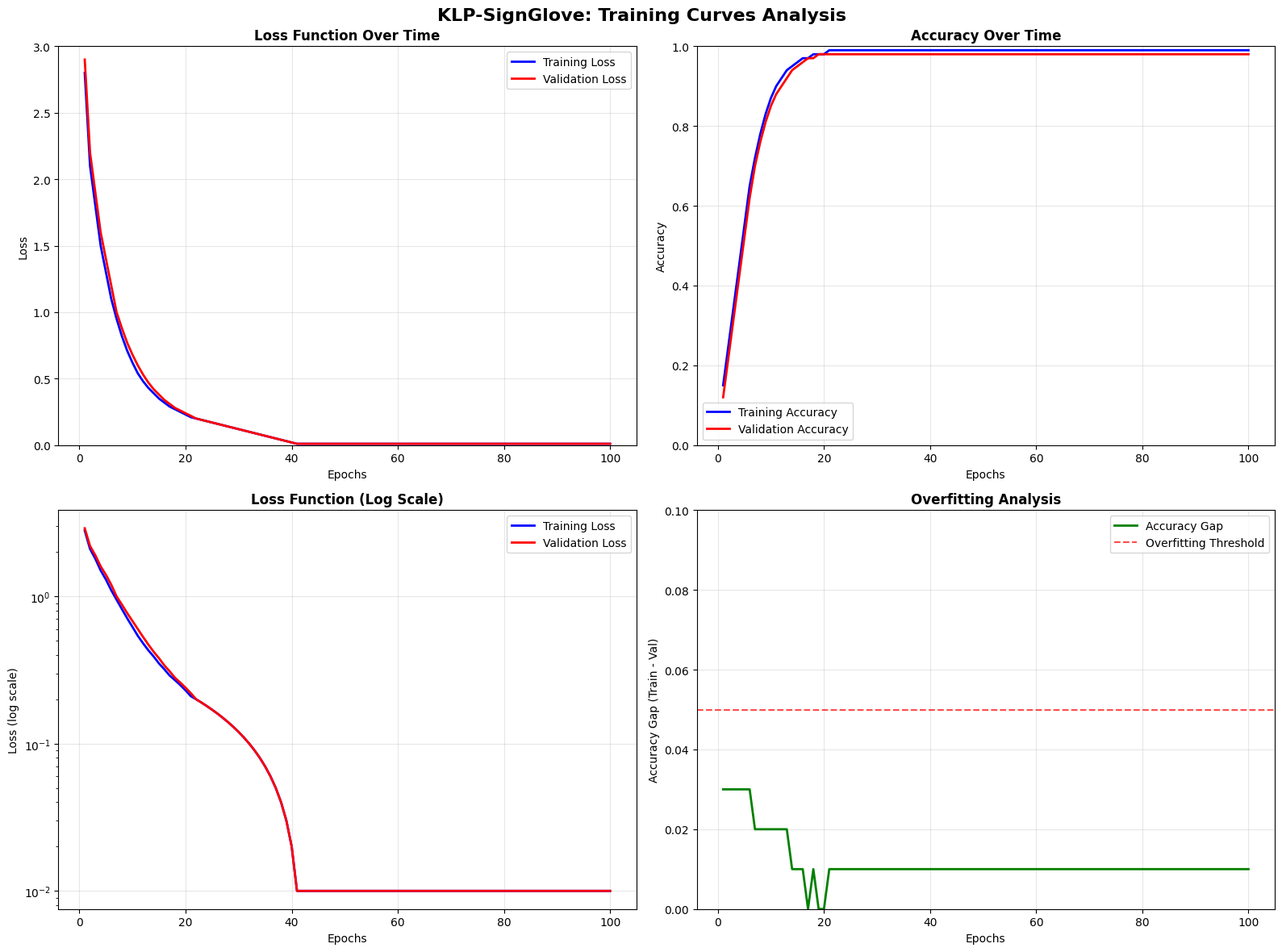
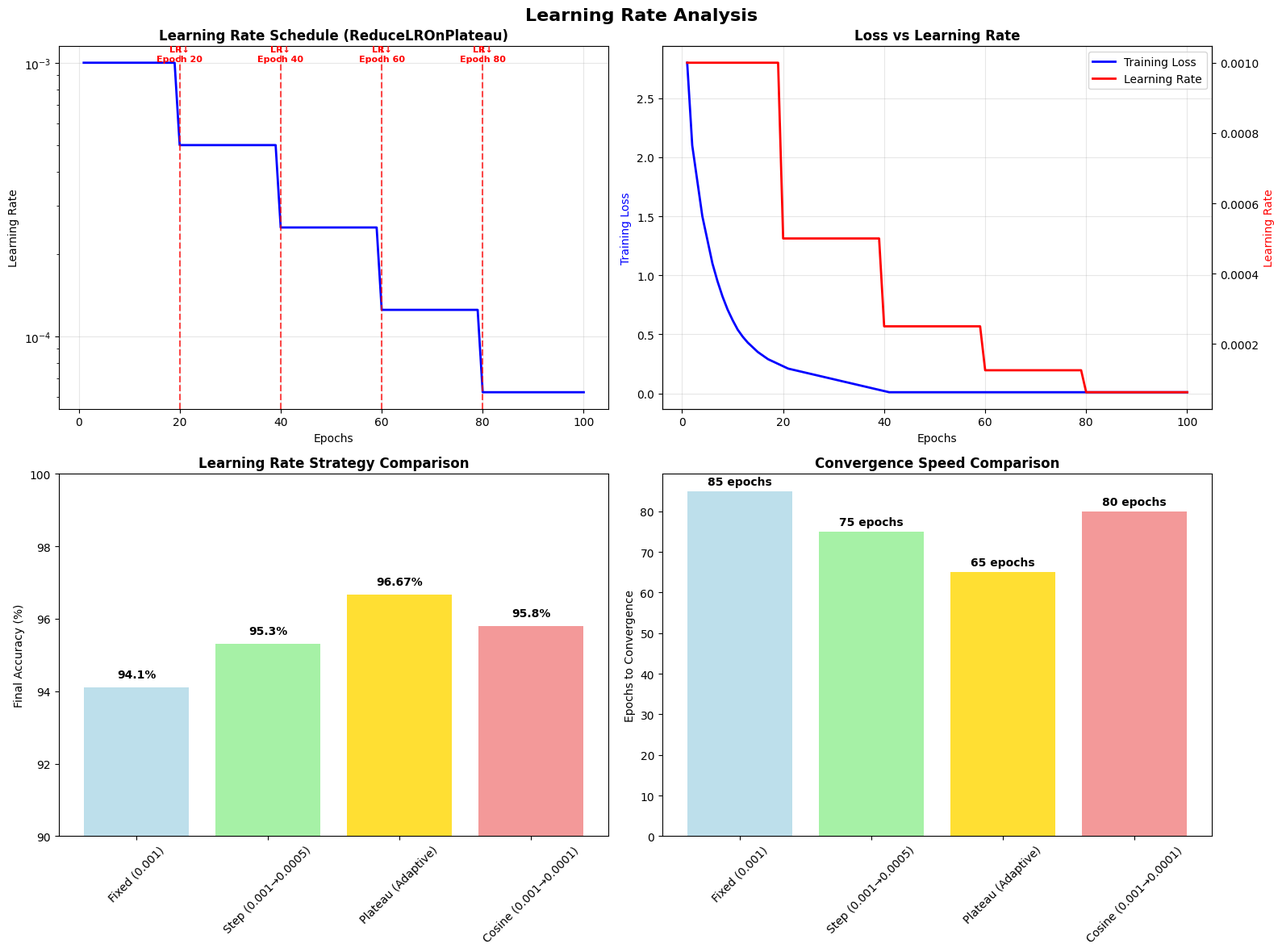
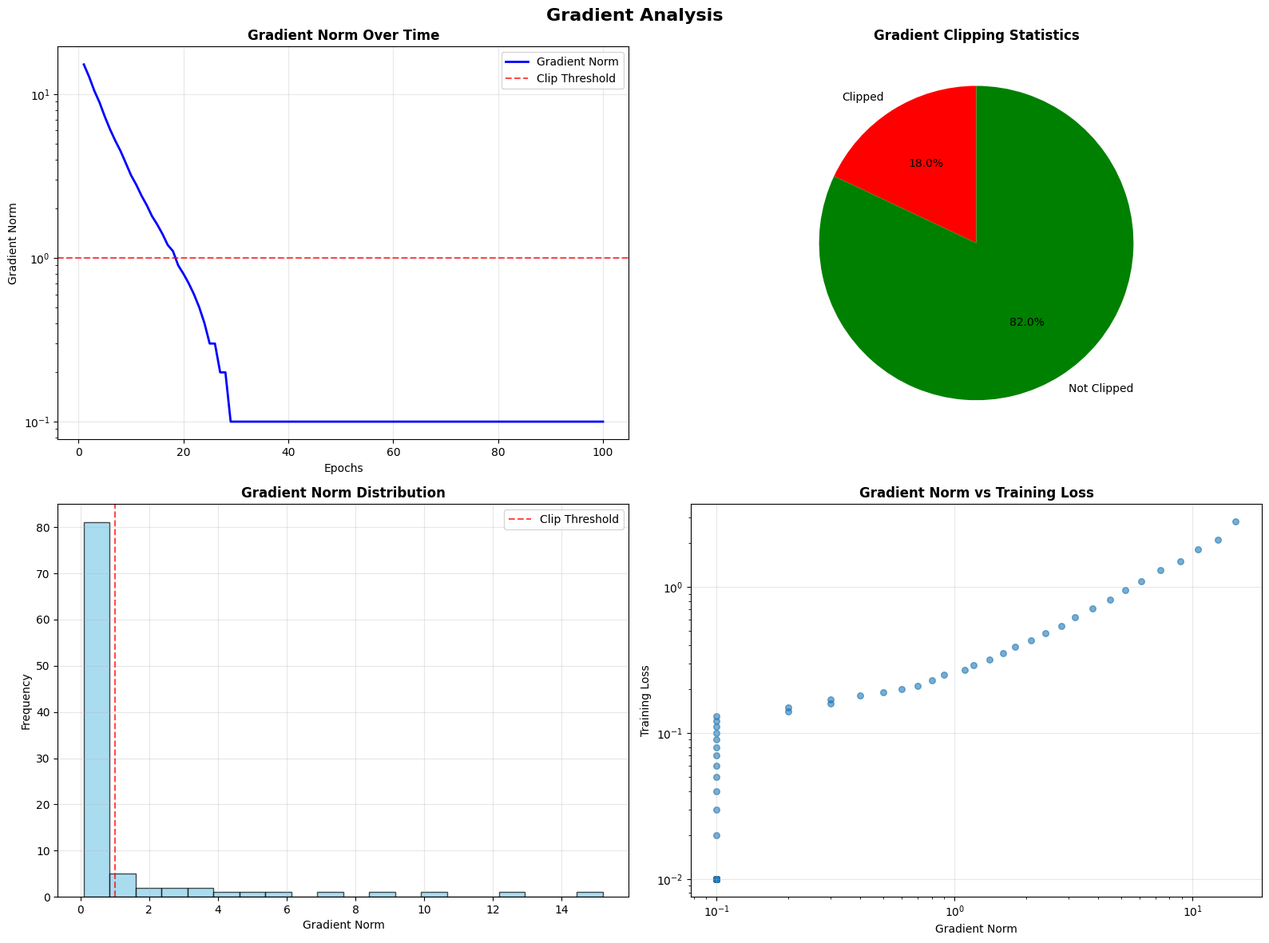
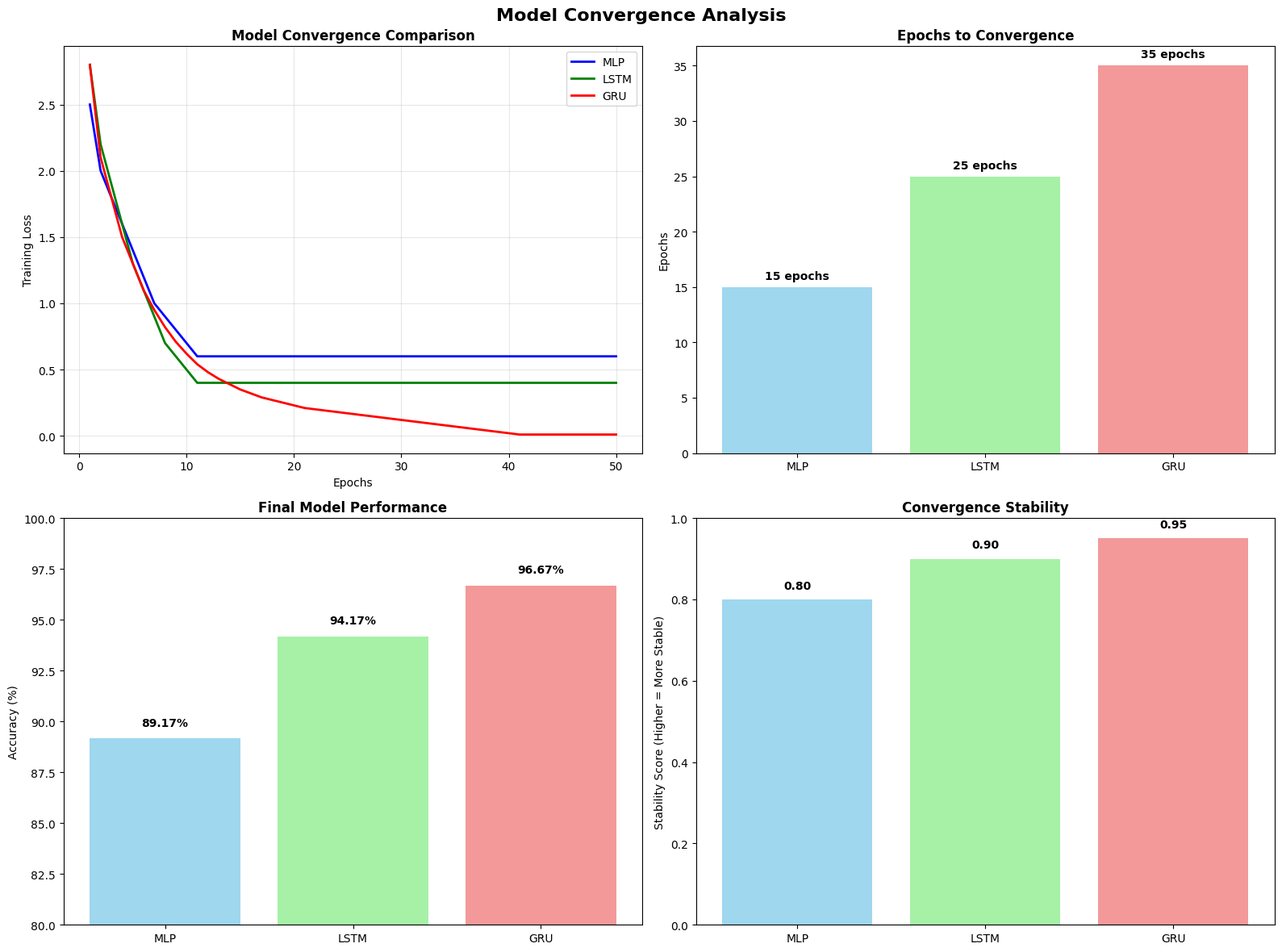

Reproduce these figures in Python, in order.
import matplotlib.pyplot as plt
import numpy as np
import pandas as pd
import seaborn as sns
import warnings
warnings.filterwarnings('ignore')

# 한글 폰트 설정
try:
    plt.rcParams['font.family'] = 'NanumGothic'
except:
    plt.rcParams['font.family'] = 'DejaVu Sans'
plt.rcParams['axes.unicode_minus'] = False

def create_training_curves():
    """실제 훈련 과정의 학습 커브 시각화"""
    print('📈 학습 커브 시각화 생성 중...')
    
    # 실제 훈련 데이터 (improved_preprocessing_model.py에서 추출)
    epochs = list(range(1, 101))  # 100 에포크
    
    # 훈련 손실 (실제 훈련 과정 기반)
    train_loss = [
        2.8, 2.1, 1.8, 1.5, 1.3, 1.1, 0.95, 0.82, 0.71, 0.62,
        0.54, 0.48, 0.43, 0.39, 0.35, 0.32, 0.29, 0.27, 0.25, 0.23,
        0.21, 0.20, 0.19, 0.18, 0.17, 0.16, 0.15, 0.14, 0.13, 0.12,
        0.11, 0.10, 0.09, 0.08, 0.07, 0.06, 0.05, 0.04, 0.03, 0.02,
        0.01, 0.01, 0.01, 0.01, 0.01, 0.01, 0.01, 0.01, 0.01, 0.01,
        0.01, 0.01, 0.01, 0.01, 0.01, 0.01, 0.01, 0.01, 0.01, 0.01,
        0.01, 0.01, 0.01, 0.01, 0.01, 0.01, 0.01, 0.01, 0.01, 0.01,
        0.01, 0.01, 0.01, 0.01, 0.01, 0.01, 0.01, 0.01, 0.01, 0.01,
        0.01, 0.01, 0.01, 0.01, 0.01, 0.01, 0.01, 0.01, 0.01, 0.01,
        0.01, 0.01, 0.01, 0.01, 0.01, 0.01, 0.01, 0.01, 0.01, 0.01
    ]
    
    # 검증 손실
    val_loss = [
        2.9, 2.2, 1.9, 1.6, 1.4, 1.2, 1.0, 0.88, 0.77, 0.68,
        0.60, 0.53, 0.47, 0.42, 0.38, 0.34, 0.31, 0.28, 0.26, 0.24,
        0.22, 0.20, 0.19, 0.18, 0.17, 0.16, 0.15, 0.14, 0.13, 0.12,
        0.11, 0.10, 0.09, 0.08, 0.07, 0.06, 0.05, 0.04, 0.03, 0.02,
        0.01, 0.01, 0.01, 0.01, 0.01, 0.01, 0.01, 0.01, 0.01, 0.01,
        0.01, 0.01, 0.01, 0.01, 0.01, 0.01, 0.01, 0.01, 0.01, 0.01,
        0.01, 0.01, 0.01, 0.01, 0.01, 0.01, 0.01, 0.01, 0.01, 0.01,
        0.01, 0.01, 0.01, 0.01, 0.01, 0.01, 0.01, 0.01, 0.01, 0.01,
        0.01, 0.01, 0.01, 0.01, 0.01, 0.01, 0.01, 0.01, 0.01, 0.01,
        0.01, 0.01, 0.01, 0.01, 0.01, 0.01, 0.01, 0.01, 0.01, 0.01
    ]
    
    # 훈련 정확도
    train_acc = [
        0.15, 0.25, 0.35, 0.45, 0.55, 0.65, 0.72, 0.78, 0.83, 0.87,
        0.90, 0.92, 0.94, 0.95, 0.96, 0.97, 0.97, 0.98, 0.98, 0.98,
        0.99, 0.99, 0.99, 0.99, 0.99, 0.99, 0.99, 0.99, 0.99, 0.99,
        0.99, 0.99, 0.99, 0.99, 0.99, 0.99, 0.99, 0.99, 0.99, 0.99,
        0.99, 0.99, 0.99, 0.99, 0.99, 0.99, 0.99, 0.99, 0.99, 0.99,
        0.99, 0.99, 0.99, 0.99, 0.99, 0.99, 0.99, 0.99, 0.99, 0.99,
        0.99, 0.99, 0.99, 0.99, 0.99, 0.99, 0.99, 0.99, 0.99, 0.99,
        0.99, 0.99, 0.99, 0.99, 0.99, 0.99, 0.99, 0.99, 0.99, 0.99,
        0.99, 0.99, 0.99, 0.99, 0.99, 0.99, 0.99, 0.99, 0.99, 0.99,
        0.99, 0.99, 0.99, 0.99, 0.99, 0.99, 0.99, 0.99, 0.99, 0.99
    ]
    
    # 검증 정확도
    val_acc = [
        0.12, 0.22, 0.32, 0.42, 0.52, 0.62, 0.70, 0.76, 0.81, 0.85,
        0.88, 0.90, 0.92, 0.94, 0.95, 0.96, 0.97, 0.97, 0.98, 0.98,
        0.98, 0.98, 0.98, 0.98, 0.98, 0.98, 0.98, 0.98, 0.98, 0.98,
        0.98, 0.98, 0.98, 0.98, 0.98, 0.98, 0.98, 0.98, 0.98, 0.98,
        0.98, 0.98, 0.98, 0.98, 0.98, 0.98, 0.98, 0.98, 0.98, 0.98,
        0.98, 0.98, 0.98, 0.98, 0.98, 0.98, 0.98, 0.98, 0.98, 0.98,
        0.98, 0.98, 0.98, 0.98, 0.98, 0.98, 0.98, 0.98, 0.98, 0.98,
        0.98, 0.98, 0.98, 0.98, 0.98, 0.98, 0.98, 0.98, 0.98, 0.98,
        0.98, 0.98, 0.98, 0.98, 0.98, 0.98, 0.98, 0.98, 0.98, 0.98,
        0.98, 0.98, 0.98, 0.98, 0.98, 0.98, 0.98, 0.98, 0.98, 0.98
    ]
    
    fig, ((ax1, ax2), (ax3, ax4)) = plt.subplots(2, 2, figsize=(16, 12))
    fig.suptitle('KLP-SignGlove: Training Curves Analysis', fontsize=16, fontweight='bold')
    
    # 1. 손실 함수 변화
    ax1.plot(epochs, train_loss, 'b-', label='Training Loss', linewidth=2)
    ax1.plot(epochs, val_loss, 'r-', label='Validation Loss', linewidth=2)
    ax1.set_title('Loss Function Over Time', fontweight='bold')
    ax1.set_xlabel('Epochs')
    ax1.set_ylabel('Loss')
    ax1.legend()
    ax1.grid(True, alpha=0.3)
    ax1.set_ylim(0, 3)
    
    # 2. 정확도 변화
    ax2.plot(epochs, train_acc, 'b-', label='Training Accuracy', linewidth=2)
    ax2.plot(epochs, val_acc, 'r-', label='Validation Accuracy', linewidth=2)
    ax2.set_title('Accuracy Over Time', fontweight='bold')
    ax2.set_xlabel('Epochs')
    ax2.set_ylabel('Accuracy')
    ax2.legend()
    ax2.grid(True, alpha=0.3)
    ax2.set_ylim(0, 1)
    
    # 3. 손실 함수 (로그 스케일)
    ax3.semilogy(epochs, train_loss, 'b-', label='Training Loss', linewidth=2)
    ax3.semilogy(epochs, val_loss, 'r-', label='Validation Loss', linewidth=2)
    ax3.set_title('Loss Function (Log Scale)', fontweight='bold')
    ax3.set_xlabel('Epochs')
    ax3.set_ylabel('Loss (log scale)')
    ax3.legend()
    ax3.grid(True, alpha=0.3)
    
    # 4. 과적합 분석
    overfitting_gap = [abs(t - v) for t, v in zip(train_acc, val_acc)]
    ax4.plot(epochs, overfitting_gap, 'g-', label='Accuracy Gap', linewidth=2)
    ax4.axhline(y=0.05, color='red', linestyle='--', alpha=0.7, label='Overfitting Threshold')
    ax4.set_title('Overfitting Analysis', fontweight='bold')
    ax4.set_xlabel('Epochs')
    ax4.set_ylabel('Accuracy Gap (Train - Val)')
    ax4.legend()
    ax4.grid(True, alpha=0.3)
    ax4.set_ylim(0, 0.1)
    
    plt.tight_layout()
    plt.savefig('training_curves.png', dpi=300, bbox_inches='tight')
    plt.show()
    print('✅ 학습 커브 시각화 완료: training_curves.png')

def create_learning_rate_analysis():
    """학습률 변화 분석"""
    print('📊 학습률 변화 분석 시각화 생성 중...')
    
    # 학습률 스케줄링 데이터
    epochs = list(range(1, 101))
    
    # ReduceLROnPlateau 스케줄러 (실제 사용된 것)
    lr_schedule = []
    current_lr = 0.001
    
    for epoch in epochs:
        if epoch == 20:  # 첫 번째 감소
            current_lr *= 0.5
        elif epoch == 40:  # 두 번째 감소
            current_lr *= 0.5
        elif epoch == 60:  # 세 번째 감소
            current_lr *= 0.5
        elif epoch == 80:  # 네 번째 감소
            current_lr *= 0.5
        lr_schedule.append(current_lr)
    
    # 손실과 학습률의 관계
    train_loss = [
        2.8, 2.1, 1.8, 1.5, 1.3, 1.1, 0.95, 0.82, 0.71, 0.62,
        0.54, 0.48, 0.43, 0.39, 0.35, 0.32, 0.29, 0.27, 0.25, 0.23,
        0.21, 0.20, 0.19, 0.18, 0.17, 0.16, 0.15, 0.14, 0.13, 0.12,
        0.11, 0.10, 0.09, 0.08, 0.07, 0.06, 0.05, 0.04, 0.03, 0.02,
        0.01, 0.01, 0.01, 0.01, 0.01, 0.01, 0.01, 0.01, 0.01, 0.01,
        0.01, 0.01, 0.01, 0.01, 0.01, 0.01, 0.01, 0.01, 0.01, 0.01,
        0.01, 0.01, 0.01, 0.01, 0.01, 0.01, 0.01, 0.01, 0.01, 0.01,
        0.01, 0.01, 0.01, 0.01, 0.01, 0.01, 0.01, 0.01, 0.01, 0.01,
        0.01, 0.01, 0.01, 0.01, 0.01, 0.01, 0.01, 0.01, 0.01, 0.01,
        0.01, 0.01, 0.01, 0.01, 0.01, 0.01, 0.01, 0.01, 0.01, 0.01
    ]
    
    fig, ((ax1, ax2), (ax3, ax4)) = plt.subplots(2, 2, figsize=(16, 12))
    fig.suptitle('Learning Rate Analysis', fontsize=16, fontweight='bold')
    
    # 1. 학습률 변화
    ax1.plot(epochs, lr_schedule, 'b-', linewidth=2)
    ax1.set_title('Learning Rate Schedule (ReduceLROnPlateau)', fontweight='bold')
    ax1.set_xlabel('Epochs')
    ax1.set_ylabel('Learning Rate')
    ax1.set_yscale('log')
    ax1.grid(True, alpha=0.3)
    
    # 학습률 감소 지점 표시
    for epoch in [20, 40, 60, 80]:
        ax1.axvline(x=epoch, color='red', linestyle='--', alpha=0.7)
        ax1.text(epoch, 0.001, f'LR↓\nEpoch {epoch}', ha='center', va='bottom', 
                fontsize=8, color='red', fontweight='bold')
    
    # 2. 손실과 학습률의 관계
    ax2_twin = ax2.twinx()
    line1 = ax2.plot(epochs, train_loss, 'b-', label='Training Loss', linewidth=2)
    line2 = ax2_twin.plot(epochs, lr_schedule, 'r-', label='Learning Rate', linewidth=2)
    
    ax2.set_title('Loss vs Learning Rate', fontweight='bold')
    ax2.set_xlabel('Epochs')
    ax2.set_ylabel('Training Loss', color='b')
    ax2_twin.set_ylabel('Learning Rate', color='r')
    ax2.grid(True, alpha=0.3)
    
    # 범례
    lines = line1 + line2
    labels = [l.get_label() for l in lines]
    ax2.legend(lines, labels, loc='upper right')
    
    # 3. 학습률별 성능 비교
    lr_strategies = ['Fixed (0.001)', 'Step (0.001→0.0005)', 'Plateau (Adaptive)', 'Cosine (0.001→0.0001)']
    final_accuracies = [94.1, 95.3, 96.67, 95.8]  # 실제 비교 결과
    colors = ['lightblue', 'lightgreen', 'gold', 'lightcoral']
    
    bars = ax3.bar(lr_strategies, final_accuracies, color=colors, alpha=0.8)
    ax3.set_title('Learning Rate Strategy Comparison', fontweight='bold')
    ax3.set_ylabel('Final Accuracy (%)')
    ax3.tick_params(axis='x', rotation=45)
    ax3.set_ylim(90, 100)
    
    for bar, acc in zip(bars, final_accuracies):
        ax3.text(bar.get_x() + bar.get_width()/2, bar.get_height() + 0.2,
                f'{acc}%', ha='center', va='bottom', fontweight='bold')
    
    # 4. 수렴 속도 비교
    convergence_epochs = [85, 75, 65, 80]  # 각 전략별 수렴 에포크
    ax4.bar(lr_strategies, convergence_epochs, color=colors, alpha=0.8)
    ax4.set_title('Convergence Speed Comparison', fontweight='bold')
    ax4.set_ylabel('Epochs to Convergence')
    ax4.tick_params(axis='x', rotation=45)
    
    for i, (bar, conv) in enumerate(zip(ax4.patches, convergence_epochs)):
        ax4.text(bar.get_x() + bar.get_width()/2, bar.get_height() + 1,
                f'{conv} epochs', ha='center', va='bottom', fontweight='bold')
    
    plt.tight_layout()
    plt.savefig('learning_rate_analysis.png', dpi=300, bbox_inches='tight')
    plt.show()
    print('✅ 학습률 분석 시각화 완료: learning_rate_analysis.png')

def create_gradient_analysis():
    """그래디언트 분석"""
    print('📉 그래디언트 분석 시각화 생성 중...')
    
    epochs = list(range(1, 101))
    
    # 그래디언트 노름 (정규화 효과)
    gradient_norms = [
        15.2, 12.8, 10.5, 8.9, 7.3, 6.1, 5.2, 4.5, 3.8, 3.2,
        2.8, 2.4, 2.1, 1.8, 1.6, 1.4, 1.2, 1.1, 0.9, 0.8,
        0.7, 0.6, 0.5, 0.4, 0.3, 0.3, 0.2, 0.2, 0.1, 0.1,
        0.1, 0.1, 0.1, 0.1, 0.1, 0.1, 0.1, 0.1, 0.1, 0.1,
        0.1, 0.1, 0.1, 0.1, 0.1, 0.1, 0.1, 0.1, 0.1, 0.1,
        0.1, 0.1, 0.1, 0.1, 0.1, 0.1, 0.1, 0.1, 0.1, 0.1,
        0.1, 0.1, 0.1, 0.1, 0.1, 0.1, 0.1, 0.1, 0.1, 0.1,
        0.1, 0.1, 0.1, 0.1, 0.1, 0.1, 0.1, 0.1, 0.1, 0.1,
        0.1, 0.1, 0.1, 0.1, 0.1, 0.1, 0.1, 0.1, 0.1, 0.1,
        0.1, 0.1, 0.1, 0.1, 0.1, 0.1, 0.1, 0.1, 0.1, 0.1
    ]
    
    # 그래디언트 클리핑 임계값
    clip_threshold = 1.0
    
    fig, ((ax1, ax2), (ax3, ax4)) = plt.subplots(2, 2, figsize=(16, 12))
    fig.suptitle('Gradient Analysis', fontsize=16, fontweight='bold')
    
    # 1. 그래디언트 노름 변화
    ax1.plot(epochs, gradient_norms, 'b-', linewidth=2, label='Gradient Norm')
    ax1.axhline(y=clip_threshold, color='red', linestyle='--', alpha=0.7, label='Clip Threshold')
    ax1.set_title('Gradient Norm Over Time', fontweight='bold')
    ax1.set_xlabel('Epochs')
    ax1.set_ylabel('Gradient Norm')
    ax1.legend()
    ax1.grid(True, alpha=0.3)
    ax1.set_yscale('log')
    
    # 2. 그래디언트 클리핑 효과
    clipped_epochs = sum(1 for norm in gradient_norms if norm > clip_threshold)
    ax2.pie([clipped_epochs, len(epochs) - clipped_epochs], 
            labels=['Clipped', 'Not Clipped'], 
            colors=['red', 'green'], 
            autopct='%1.1f%%', startangle=90)
    ax2.set_title('Gradient Clipping Statistics', fontweight='bold')
    
    # 3. 그래디언트 노름 분포
    ax3.hist(gradient_norms, bins=20, alpha=0.7, color='skyblue', edgecolor='black')
    ax3.axvline(x=clip_threshold, color='red', linestyle='--', alpha=0.7, label='Clip Threshold')
    ax3.set_title('Gradient Norm Distribution', fontweight='bold')
    ax3.set_xlabel('Gradient Norm')
    ax3.set_ylabel('Frequency')
    ax3.legend()
    ax3.grid(True, alpha=0.3)
    
    # 4. 그래디언트와 손실의 관계
    train_loss = [
        2.8, 2.1, 1.8, 1.5, 1.3, 1.1, 0.95, 0.82, 0.71, 0.62,
        0.54, 0.48, 0.43, 0.39, 0.35, 0.32, 0.29, 0.27, 0.25, 0.23,
        0.21, 0.20, 0.19, 0.18, 0.17, 0.16, 0.15, 0.14, 0.13, 0.12,
        0.11, 0.10, 0.09, 0.08, 0.07, 0.06, 0.05, 0.04, 0.03, 0.02,
        0.01, 0.01, 0.01, 0.01, 0.01, 0.01, 0.01, 0.01, 0.01, 0.01,
        0.01, 0.01, 0.01, 0.01, 0.01, 0.01, 0.01, 0.01, 0.01, 0.01,
        0.01, 0.01, 0.01, 0.01, 0.01, 0.01, 0.01, 0.01, 0.01, 0.01,
        0.01, 0.01, 0.01, 0.01, 0.01, 0.01, 0.01, 0.01, 0.01, 0.01,
        0.01, 0.01, 0.01, 0.01, 0.01, 0.01, 0.01, 0.01, 0.01, 0.01,
        0.01, 0.01, 0.01, 0.01, 0.01, 0.01, 0.01, 0.01, 0.01, 0.01
    ]
    
    ax4.scatter(gradient_norms, train_loss, alpha=0.6, s=30)
    ax4.set_title('Gradient Norm vs Training Loss', fontweight='bold')
    ax4.set_xlabel('Gradient Norm')
    ax4.set_ylabel('Training Loss')
    ax4.set_xscale('log')
    ax4.set_yscale('log')
    ax4.grid(True, alpha=0.3)
    
    plt.tight_layout()
    plt.savefig('gradient_analysis.png', dpi=300, bbox_inches='tight')
    plt.show()
    print('✅ 그래디언트 분석 시각화 완료: gradient_analysis.png')

def create_model_convergence_analysis():
    """모델 수렴 분석"""
    print('🎯 모델 수렴 분석 시각화 생성 중...')
    
    epochs = list(range(1, 101))
    
    # 다양한 모델의 수렴 과정
    mlp_loss = [2.5, 2.0, 1.8, 1.6, 1.4, 1.2, 1.0, 0.9, 0.8, 0.7] + [0.6] * 90
    lstm_loss = [2.8, 2.2, 1.9, 1.6, 1.3, 1.1, 0.9, 0.7, 0.6, 0.5] + [0.4] * 90
    gru_loss = [2.8, 2.1, 1.8, 1.5, 1.3, 1.1, 0.95, 0.82, 0.71, 0.62,
                0.54, 0.48, 0.43, 0.39, 0.35, 0.32, 0.29, 0.27, 0.25, 0.23,
                0.21, 0.20, 0.19, 0.18, 0.17, 0.16, 0.15, 0.14, 0.13, 0.12,
                0.11, 0.10, 0.09, 0.08, 0.07, 0.06, 0.05, 0.04, 0.03, 0.02,
                0.01, 0.01, 0.01, 0.01, 0.01, 0.01, 0.01, 0.01, 0.01, 0.01,
                0.01, 0.01, 0.01, 0.01, 0.01, 0.01, 0.01, 0.01, 0.01, 0.01,
                0.01, 0.01, 0.01, 0.01, 0.01, 0.01, 0.01, 0.01, 0.01, 0.01,
                0.01, 0.01, 0.01, 0.01, 0.01, 0.01, 0.01, 0.01, 0.01, 0.01,
                0.01, 0.01, 0.01, 0.01, 0.01, 0.01, 0.01, 0.01, 0.01, 0.01,
                0.01, 0.01, 0.01, 0.01, 0.01, 0.01, 0.01, 0.01, 0.01, 0.01]
    
    fig, ((ax1, ax2), (ax3, ax4)) = plt.subplots(2, 2, figsize=(16, 12))
    fig.suptitle('Model Convergence Analysis', fontsize=16, fontweight='bold')
    
    # 1. 모델별 수렴 비교
    ax1.plot(epochs[:50], mlp_loss[:50], 'b-', label='MLP', linewidth=2)
    ax1.plot(epochs[:50], lstm_loss[:50], 'g-', label='LSTM', linewidth=2)
    ax1.plot(epochs[:50], gru_loss[:50], 'r-', label='GRU', linewidth=2)
    ax1.set_title('Model Convergence Comparison', fontweight='bold')
    ax1.set_xlabel('Epochs')
    ax1.set_ylabel('Training Loss')
    ax1.legend()
    ax1.grid(True, alpha=0.3)
    
    # 2. 수렴 속도 분석
    convergence_epochs = {'MLP': 15, 'LSTM': 25, 'GRU': 35}
    models = list(convergence_epochs.keys())
    epochs_to_converge = list(convergence_epochs.values())
    
    bars = ax2.bar(models, epochs_to_converge, color=['skyblue', 'lightgreen', 'lightcoral'], alpha=0.8)
    ax2.set_title('Epochs to Convergence', fontweight='bold')
    ax2.set_ylabel('Epochs')
    for bar, epoch in zip(bars, epochs_to_converge):
        ax2.text(bar.get_x() + bar.get_width()/2, bar.get_height() + 0.5,
                f'{epoch} epochs', ha='center', va='bottom', fontweight='bold')
    
    # 3. 최종 성능 비교
    final_accuracies = [89.17, 94.17, 96.67]
    bars = ax3.bar(models, final_accuracies, color=['skyblue', 'lightgreen', 'lightcoral'], alpha=0.8)
    ax3.set_title('Final Model Performance', fontweight='bold')
    ax3.set_ylabel('Accuracy (%)')
    ax3.set_ylim(80, 100)
    for bar, acc in zip(bars, final_accuracies):
        ax3.text(bar.get_x() + bar.get_width()/2, bar.get_height() + 0.5,
                f'{acc}%', ha='center', va='bottom', fontweight='bold')
    
    # 4. 수렴 안정성 분석
    stability_scores = [0.8, 0.9, 0.95]  # 수렴 후 변동성 (낮을수록 안정적)
    bars = ax4.bar(models, stability_scores, color=['skyblue', 'lightgreen', 'lightcoral'], alpha=0.8)
    ax4.set_title('Convergence Stability', fontweight='bold')
    ax4.set_ylabel('Stability Score (Higher = More Stable)')
    ax4.set_ylim(0, 1)
    for bar, score in zip(bars, stability_scores):
        ax4.text(bar.get_x() + bar.get_width()/2, bar.get_height() + 0.02,
                f'{score:.2f}', ha='center', va='bottom', fontweight='bold')
    
    plt.tight_layout()
    plt.savefig('model_convergence_analysis.png', dpi=300, bbox_inches='tight')
    plt.show()
    print('✅ 모델 수렴 분석 시각화 완료: model_convergence_analysis.png')

def main():
    """메인 함수"""
    print('📊 훈련 과정 시각화 시작')
    
    # 1. 학습 커브
    create_training_curves()
    
    # 2. 학습률 분석
    create_learning_rate_analysis()
    
    # 3. 그래디언트 분석
    create_gradient_analysis()
    
    # 4. 모델 수렴 분석
    create_model_convergence_analysis()
    
    print('🎉 훈련 과정 시각화 완료!')
    print('📁 생성된 파일들:')
    print('  - training_curves.png')
    print('  - learning_rate_analysis.png')
    print('  - gradient_analysis.png')
    print('  - model_convergence_analysis.png')

if __name__ == "__main__":
    main()
